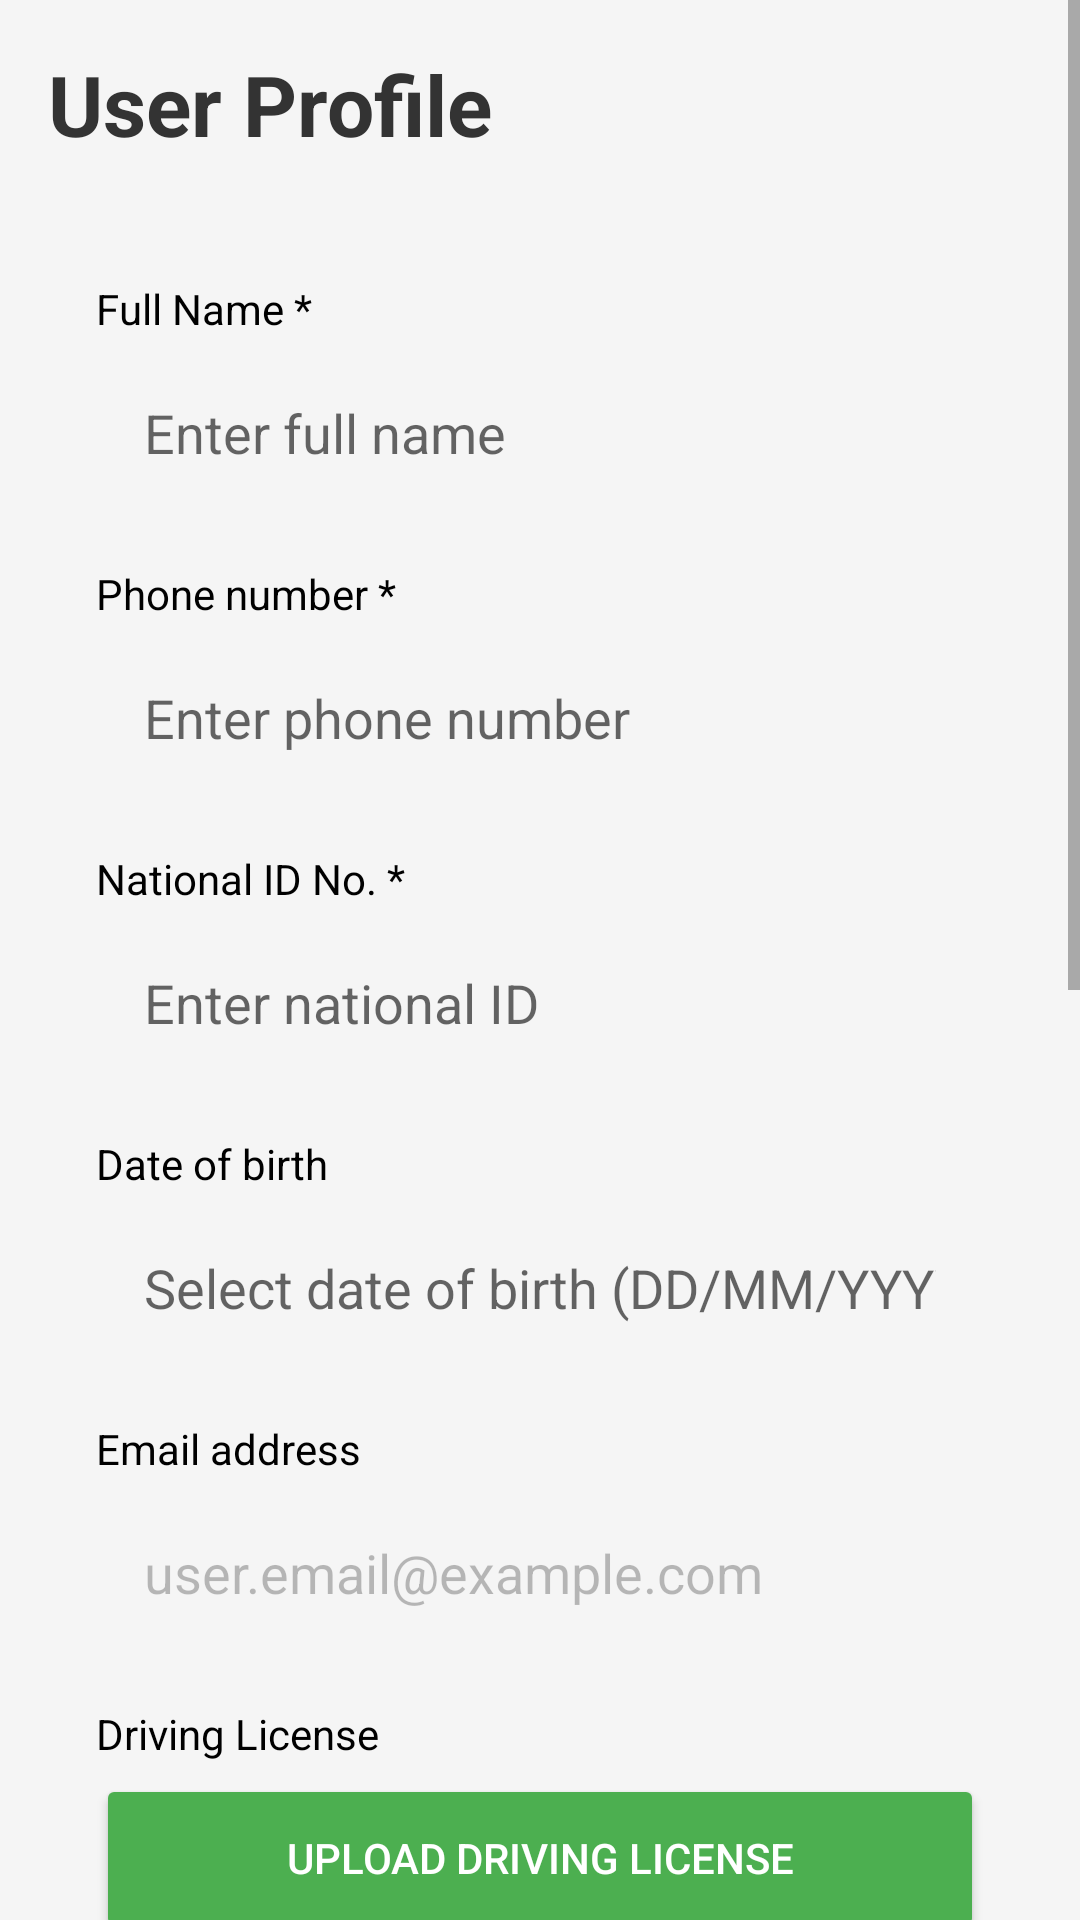

Layout XML and referenced resources for this Android screen:
<!-- AndroidManifest.xml: application theme Theme.AppCompat.Light -->
<!-- res/layout/activity_edit_profile.xml -->
<?xml version="1.0" encoding="utf-8"?>
<ScrollView xmlns:android="http://schemas.android.com/apk/res/android"
    android:layout_width="match_parent"
    android:layout_height="match_parent"
    android:background="#F5F5F5"
    android:fillViewport="true">

    <LinearLayout
        android:layout_width="match_parent"
        android:layout_height="wrap_content"
        android:orientation="vertical"
        android:padding="16dp">

        <RelativeLayout
            android:layout_width="match_parent"
            android:layout_height="wrap_content"
            android:layout_marginBottom="24dp">

            <TextView
                android:id="@+id/tvEditProfileTitle"
                android:layout_width="wrap_content"
                android:layout_height="wrap_content"
                android:text="User Profile"
                android:textSize="28sp"
                android:textStyle="bold"
                android:textColor="#333333"
                android:layout_centerVertical="true"/>
        </RelativeLayout>


        <LinearLayout
            android:id="@+id/layoutPersonalInfo"
            android:layout_width="match_parent"
            android:layout_height="wrap_content"
            android:orientation="vertical"
            android:padding="16dp"
            android:layout_marginBottom="24dp">

            <TextView
                android:layout_width="match_parent"
                android:layout_height="wrap_content"
                android:text="Full Name *"
                android:textSize="14sp"
                android:textColor="@android:color/black"
                android:layout_marginBottom="4dp" />
            <EditText
                android:id="@+id/etFullName"
                android:layout_width="match_parent"
                android:layout_height="56dp"
                android:hint="Enter full name"
                android:inputType="textPersonName"
                android:background="@drawable/edit_text_background"
                android:padding="16dp"
                android:layout_marginBottom="16dp" />

            <TextView
                android:layout_width="match_parent"
                android:layout_height="wrap_content"
                android:text="Phone number *"
                android:textSize="14sp"
                android:textColor="@android:color/black"
                android:layout_marginBottom="4dp" />
            <EditText
                android:id="@+id/etPhoneNumber"
                android:layout_width="match_parent"
                android:layout_height="56dp"
                android:hint="Enter phone number"
                android:inputType="phone"
                android:background="@drawable/edit_text_background"
                android:padding="16dp"
                android:layout_marginBottom="16dp" />

            <TextView
                android:layout_width="match_parent"
                android:layout_height="wrap_content"
                android:text="National ID No. *"
                android:textSize="14sp"
                android:textColor="@android:color/black"
                android:layout_marginBottom="4dp" />
            <EditText
                android:id="@+id/etNationalId"
                android:layout_width="match_parent"
                android:layout_height="56dp"
                android:hint="Enter national ID"
                android:inputType="number"
                android:background="@drawable/edit_text_background"
                android:padding="16dp"
                android:layout_marginBottom="16dp" />

            <TextView
                android:layout_width="match_parent"
                android:layout_height="wrap_content"
                android:text="Date of birth"
                android:textSize="14sp"
                android:textColor="@android:color/black"
                android:layout_marginBottom="4dp" />
            <EditText
                android:id="@+id/etDob"
                android:layout_width="match_parent"
                android:layout_height="56dp"
                android:hint="Select date of birth (DD/MM/YYYY)"
                android:inputType="date"
                android:focusable="false"
                android:clickable="true"
                android:background="@drawable/edit_text_background"
                android:padding="16dp"
                android:layout_marginBottom="16dp" />

            <TextView
                android:layout_width="match_parent"
                android:layout_height="wrap_content"
                android:text="Email address"
                android:textSize="14sp"
                android:textColor="@android:color/black"
                android:layout_marginBottom="4dp" />
            <EditText
                android:id="@+id/etEmail"
                android:layout_width="match_parent"
                android:layout_height="56dp"
                android:text="user.email@example.com"
                android:inputType="textEmailAddress"
                android:background="@drawable/edit_text_background"
                android:padding="16dp"
                android:enabled="false"
                android:focusable="false"
                android:layout_marginBottom="16dp" />

            <TextView
                android:layout_width="match_parent"
                android:layout_height="wrap_content"
                android:text="Driving License"
                android:textSize="14sp"
                android:textColor="@android:color/black"
                android:layout_marginBottom="4dp" />
            <Button
                android:id="@+id/btnUploadLicense"
                android:layout_width="match_parent"
                android:layout_height="56dp"
                android:text="Upload Driving License"
                android:backgroundTint="@color/primary_green"
                android:textColor="@android:color/white"
                android:layout_marginBottom="8dp" />
            <TextView
                android:id="@+id/tvLicenseFileName"
                android:layout_width="match_parent"
                android:layout_height="wrap_content"
                android:text="Current file: license_2025.pdf"
                android:textSize="12sp"
                android:textColor="#666666"
                android:layout_marginBottom="16dp" />

            <TextView
                android:layout_width="match_parent"
                android:layout_height="wrap_content"
                android:text="Address: *"
                android:textSize="16sp"
                android:textStyle="bold"
                android:textColor="@android:color/black"
                android:layout_marginTop="8dp"
                android:layout_marginBottom="8dp" />

            <TextView
                android:layout_width="match_parent"
                android:layout_height="wrap_content"
                android:text="City / Province *"
                android:textSize="14sp"
                android:textColor="@android:color/black"
                android:layout_marginBottom="4dp" />
            <Spinner
                android:id="@+id/spinnerCityProvince"
                android:layout_width="match_parent"
                android:layout_height="56dp"
                android:background="@drawable/edit_text_background"
                android:padding="8dp"
                android:layout_marginBottom="16dp" />

            <TextView
                android:layout_width="match_parent"
                android:layout_height="wrap_content"
                android:text="District *"
                android:textSize="14sp"
                android:textColor="@android:color/black"
                android:layout_marginBottom="4dp" />
            <Spinner
                android:id="@+id/spinnerDistrict"
                android:layout_width="match_parent"
                android:layout_height="56dp"
                android:background="@drawable/edit_text_background"
                android:padding="8dp"
                android:layout_marginBottom="16dp" />

            <TextView
                android:layout_width="match_parent"
                android:layout_height="wrap_content"
                android:text="Ward *"
                android:textSize="14sp"
                android:textColor="@android:color/black"
                android:layout_marginBottom="4dp" />
            <Spinner
                android:id="@+id/spinnerWard"
                android:layout_width="match_parent"
                android:layout_height="56dp"
                android:background="@drawable/edit_text_background"
                android:padding="8dp"
                android:layout_marginBottom="16dp" />

            <TextView
                android:layout_width="match_parent"
                android:layout_height="wrap_content"
                android:text="House number, Street *"
                android:textSize="14sp"
                android:textColor="@android:color/black"
                android:layout_marginBottom="4dp" />
            <EditText
                android:id="@+id/etHouseNumberStreet"
                android:layout_width="match_parent"
                android:layout_height="56dp"
                android:hint="Enter house number and street"
                android:inputType="textPostalAddress"
                android:background="@drawable/edit_text_background"
                android:padding="16dp"
                android:layout_marginBottom="16dp" />

        </LinearLayout>

        <Button
            android:id="@+id/btnSaveProfile"
            android:layout_width="match_parent"
            android:layout_height="56dp"
            android:text="SAVE CHANGES"
            android:textSize="16sp"
            android:textStyle="bold"
            android:textColor="@android:color/white"
            android:backgroundTint="@color/primary_green"
            android:layout_marginTop="8dp"
            android:layout_marginBottom="16dp" />

    </LinearLayout>

</ScrollView>
<!-- resources referenced by this layout -->
<resources>
  <color name="primary_green">#4CAF50</color>
</resources>
